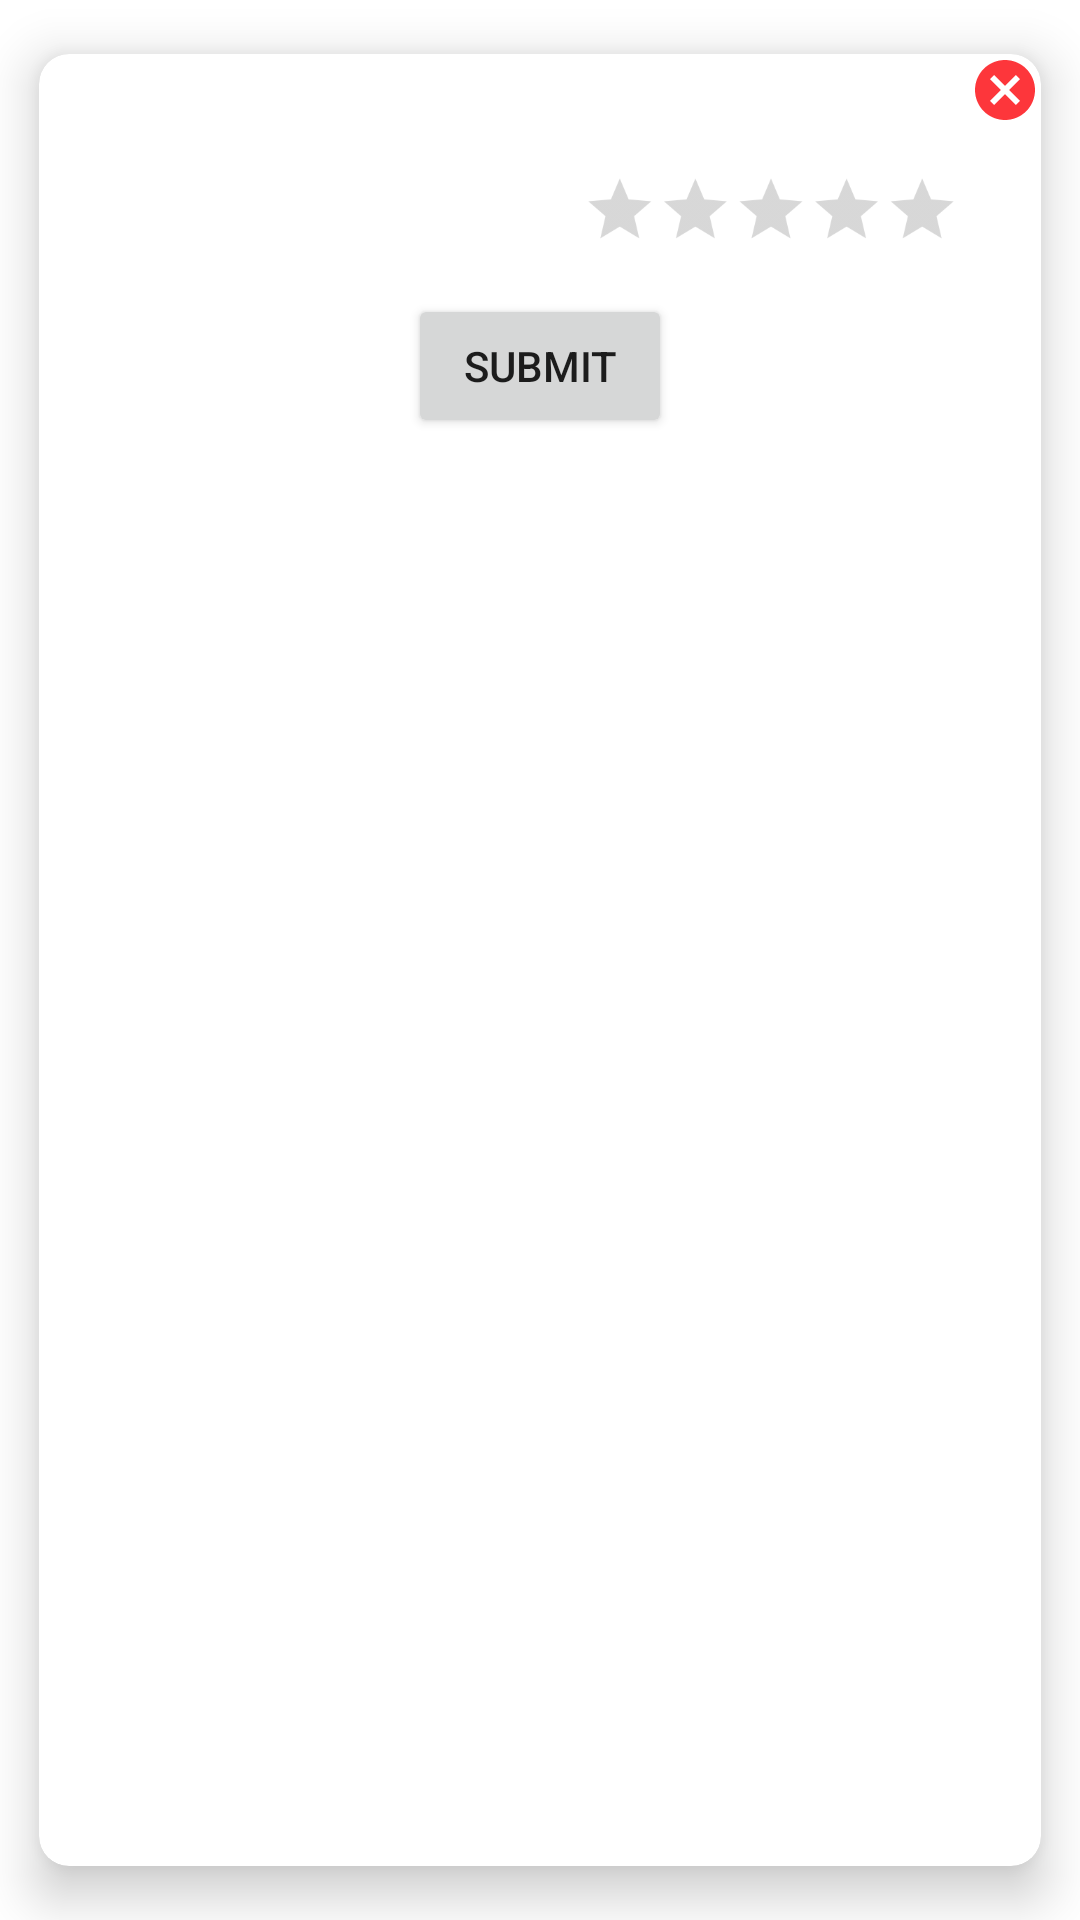

The Android layout XML behind this screen, and the referenced resources:
<!-- AndroidManifest.xml: application theme Theme.HealthCare -->
<!-- res/layout/rating.xml -->
<?xml version="1.0" encoding="utf-8"?>
<androidx.constraintlayout.widget.ConstraintLayout xmlns:android="http://schemas.android.com/apk/res/android"
    android:layout_width="200dp"
    xmlns:app="http://schemas.android.com/apk/res-auto"
    android:layout_gravity="center"
    android:layout_height="wrap_content">

    <androidx.cardview.widget.CardView
        android:layout_width="match_parent"
        android:layout_height="match_parent"
        app:cardElevation="10dp"
        app:cardCornerRadius="10dp"
        app:cardUseCompatPadding="true"
        app:layout_constraintTop_toTopOf="parent"
        app:layout_constraintLeft_toLeftOf="parent"
        app:layout_constraintRight_toRightOf="parent">

        <androidx.constraintlayout.widget.ConstraintLayout
            android:layout_width="match_parent"
            android:layout_height="match_parent"
            android:layout_marginBottom="20dp">


            <ImageView
                android:id="@+id/cancel"
                android:layout_width="wrap_content"
                android:layout_height="wrap_content"
                android:background="@drawable/ic_baseline_cancel_24"
                app:layout_constraintRight_toRightOf="parent"
                app:layout_constraintTop_toTopOf="parent">
            </ImageView>

    <RatingBar
        android:id="@+id/rating"
        style="?android:attr/ratingBarStyleIndicator"
        android:layout_width="wrap_content"
        android:layout_height="wrap_content"
        android:isIndicator="false"
        android:layout_marginTop="10dp"
        app:layout_constraintTop_toBottomOf="@+id/cancel"
        app:layout_constraintRight_toRightOf="parent"
        android:max="5"
        android:rating="0"
        android:scaleX=".7"
        android:scaleY=".7"
        android:theme="@style/MyRatingBar" />

    <Button
        android:id="@+id/btn_sub"
        android:layout_width="wrap_content"
        android:layout_height="wrap_content"
        android:text="Submit"
        android:layout_marginTop="10dp"
        app:layout_constraintTop_toBottomOf="@+id/rating"
        app:layout_constraintLeft_toLeftOf="parent"
        app:layout_constraintRight_toRightOf="parent">
    </Button>

</androidx.constraintlayout.widget.ConstraintLayout>
    </androidx.cardview.widget.CardView>
</androidx.constraintlayout.widget.ConstraintLayout>
<!-- resources referenced by this layout -->
<resources>
  <!-- drawable ic_baseline_cancel_24 (drawable) -->
  <vector xmlns:android="http://schemas.android.com/apk/res/android"
      android:width="24dp"
      android:height="24dp"
      android:viewportWidth="24"
      android:viewportHeight="24"
      android:tint="?attr/color">
    <path
        android:fillColor="@color/red"
        android:pathData="M12,2C6.47,2 2,6.47 2,12s4.47,10 10,10 10,-4.47 10,-10S17.53,2 12,2zM17,15.59L15.59,17 12,13.41 8.41,17 7,15.59 10.59,12 7,8.41 8.41,7 12,10.59 15.59,7 17,8.41 13.41,12 17,15.59z"/>
  </vector>
  <style name="MyRatingBar" parent="@android:style/Widget.RatingBar">
          <item name="android:minHeight">15dp</item>
          <item name="android:maxHeight">15dp</item>
          <item name="colorControlActivated">@color/red</item>
      </style>
  <style name="Theme.HealthCare" parent="Theme.MaterialComponents.Light.NoActionBar">
  
          <item name="windowActionBar">false</item>
          <item name="windowNoTitle">true</item>
          
          <item name="colorPrimary">@color/red</item>
          <item name="colorPrimaryVariant">@color/gray_color</item>
          <item name="colorOnPrimary">@color/white</item>
          
          <item name="colorSecondary">@color/teal_200</item>
          <item name="colorSecondaryVariant">@color/teal_700</item>
          <item name="colorOnSecondary">@color/black</item>
          
          <item name="android:statusBarColor" tools:targetApi="l">?attr/colorPrimaryVariant</item>
          
      </style>
  <color name="red">#fd363b</color>
  <color name="gray_color">#EEECEC</color>
  <color name="white">#FFFFFFFF</color>
  <color name="teal_200">#FF03DAC5</color>
  <color name="teal_700">#FF018786</color>
  <color name="black">#FF000000</color>
</resources>
